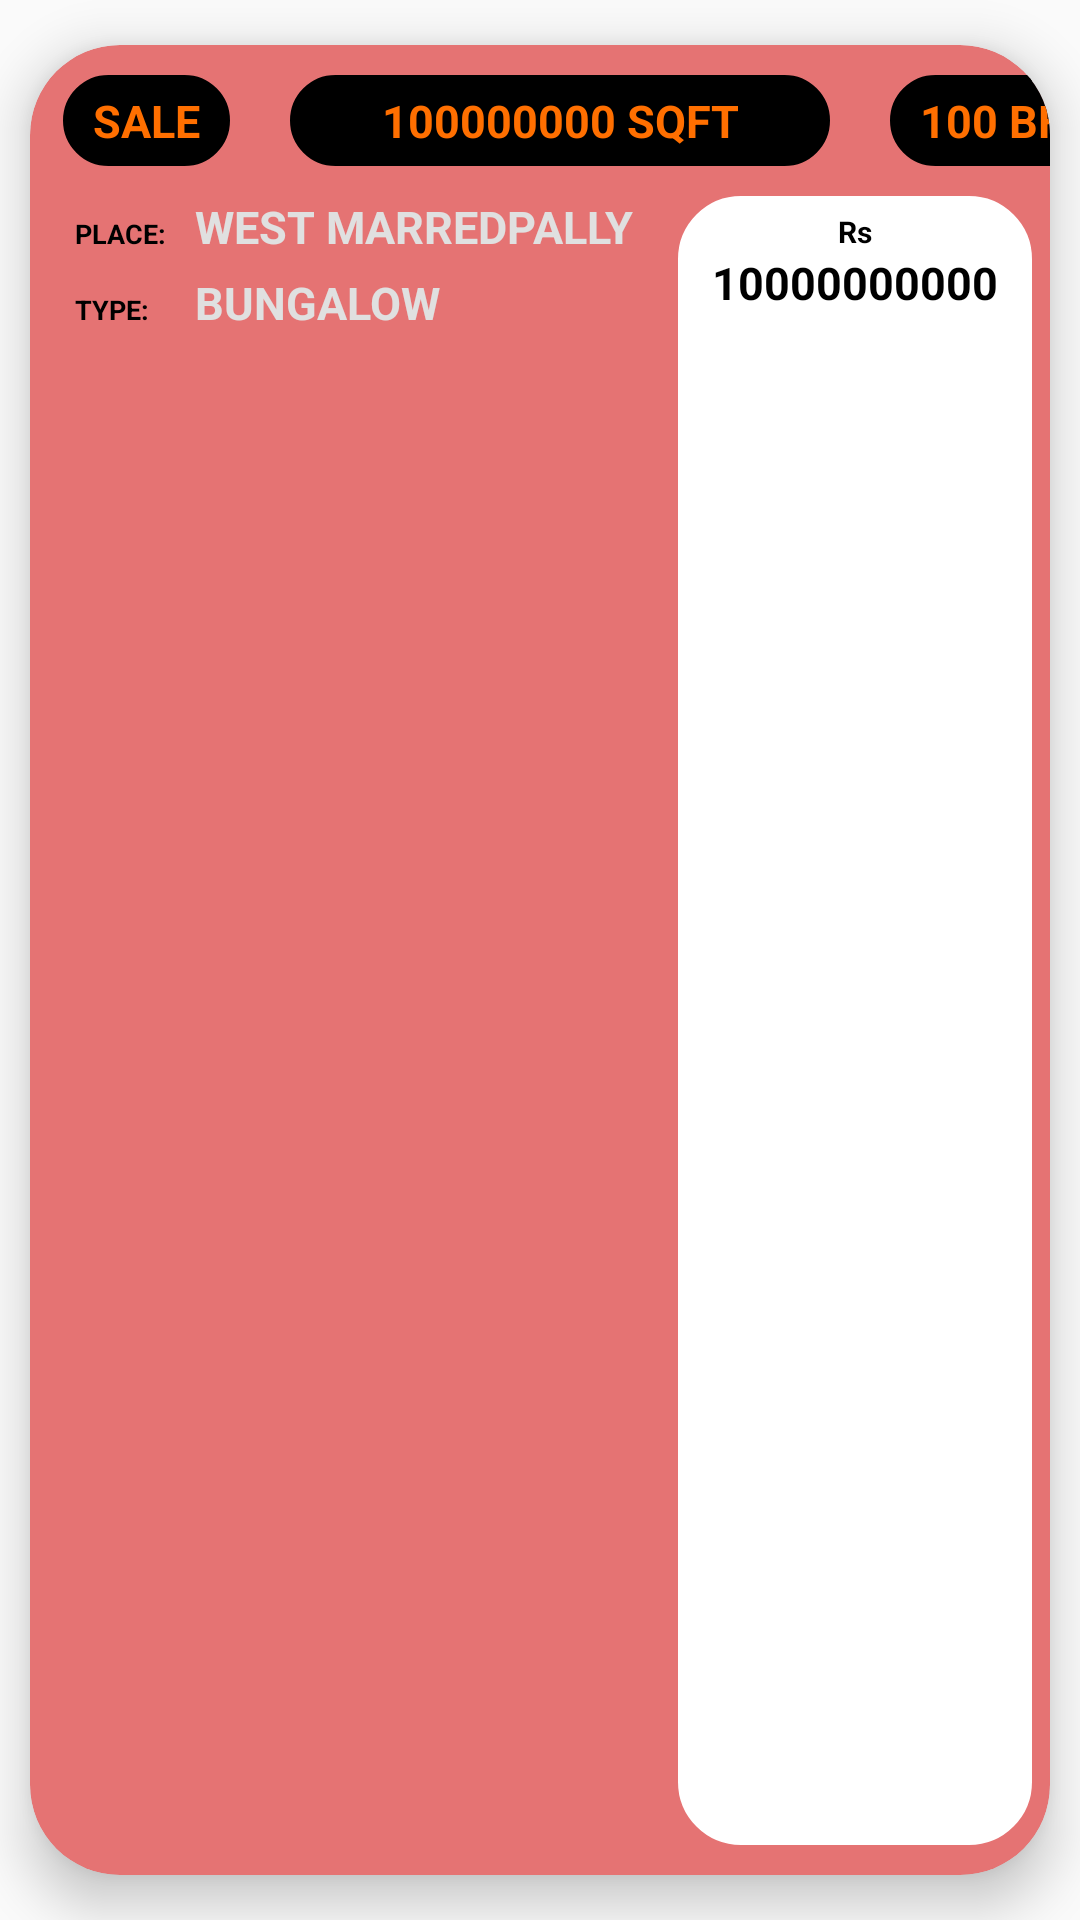

Reconstruct the res/layout file that produces this screen, plus the resources it refers to.
<!-- AndroidManifest.xml: application theme Theme.homely -->
<!-- res/layout/activity_ownhome.xml -->
<?xml version="1.0" encoding="utf-8"?>
<androidx.cardview.widget.CardView
    android:layout_width="400dp"
    xmlns:android="http://schemas.android.com/apk/res/android"
    xmlns:app="http://schemas.android.com/apk/res-auto"
    android:layout_height="wrap_content"
    app:layout_constraintTop_toTopOf="parent"
    app:layout_constraintBottom_toBottomOf="parent"
    app:layout_constraintStart_toStartOf="parent"
    app:layout_constraintEnd_toEndOf="parent"
    app:cardCornerRadius="30dp"
    app:cardBackgroundColor="#E57373"
    app:cardPreventCornerOverlap="false"
    app:cardElevation="10dp"
    android:layout_gravity="center_horizontal"
    app:cardUseCompatPadding="true">
    <androidx.appcompat.widget.LinearLayoutCompat
        android:layout_width="match_parent"
        android:layout_height="match_parent"
        android:id="@+id/cat"
        android:orientation="vertical">
        <androidx.appcompat.widget.LinearLayoutCompat
            android:layout_width="wrap_content"
            android:layout_height="wrap_content"
            android:layout_marginStart="11dp"
            android:layout_marginTop="10dp"
            android:orientation="horizontal">
            <TextView
                android:layout_width="wrap_content"
                android:layout_height="wrap_content"
                android:background="@drawable/buttontype"
                android:text="SALE"
                android:textColor="#FF6F00"
                android:layout_gravity="center_horizontal"
                android:textSize="15sp"
                android:id="@+id/saleType"
                android:textStyle="bold"
                />
            <TextView
                android:layout_width="180dp"
                android:layout_height="wrap_content"
                android:background="@drawable/buttontype"
                android:text="100000000 SQFT"
                android:textAlignment="center"
                android:layout_marginStart="20dp"
                android:textColor="#FF6F00"
                android:id="@+id/sqft"
                android:gravity="center"
                android:textSize="15sp"
                android:textStyle="bold"
                />
            <TextView
                android:layout_width="80dp"
                android:layout_height="wrap_content"
                android:background="@drawable/buttontype"
                android:text="100 BHK"
                android:layout_marginStart="20dp"
                android:textColor="#FF6F00"
                android:id="@+id/bedr"
                android:textSize="15sp"
                android:textStyle="bold"
                />
        </androidx.appcompat.widget.LinearLayoutCompat>
        <androidx.appcompat.widget.LinearLayoutCompat
            android:layout_width="match_parent"
            android:layout_height="match_parent"
            android:layout_marginTop="10dp"
            android:layout_marginStart="15dp"
            android:orientation="horizontal">
            <androidx.appcompat.widget.LinearLayoutCompat
                android:layout_width="wrap_content"
                android:layout_height="wrap_content"
                android:orientation="vertical"
                >
                <androidx.appcompat.widget.LinearLayoutCompat
                    android:layout_width="wrap_content"
                    android:layout_height="match_parent"
                    android:orientation="horizontal">
                    <TextView
                        android:layout_width="35dp"
                        android:layout_height="wrap_content"
                        android:text="PLACE: "
                        android:textAlignment="viewStart"
                        android:textColor="@color/black"
                        android:textSize="9sp"
                        android:textStyle="bold"
                        />
                    <TextView
                        android:layout_width="wrap_content"
                        android:layout_height="wrap_content"
                        android:text="WEST MARREDPALLY"
                        android:layout_marginStart="5dp"
                        android:textAlignment="viewStart"
                        android:textColor="#E0E0E0"
                        android:textSize="15sp"
                        android:id="@+id/place"
                        android:textStyle="bold"
                        />
                </androidx.appcompat.widget.LinearLayoutCompat>
                <androidx.appcompat.widget.LinearLayoutCompat
                    android:layout_width="wrap_content"
                    android:layout_height="match_parent"
                    android:orientation="horizontal"
                    android:layout_marginTop="5dp"
                    android:layout_marginBottom="10dp">
                    <TextView
                        android:layout_width="35dp"
                        android:layout_height="wrap_content"
                        android:text="TYPE: "
                        android:textAlignment="viewStart"
                        android:textColor="@color/black"
                        android:textSize="9sp"
                        android:textStyle="bold"
                        />
                    <TextView
                        android:layout_width="wrap_content"
                        android:layout_height="wrap_content"
                        android:text="BUNGALOW"
                        android:layout_marginStart="5dp"
                        android:textAlignment="viewStart"
                        android:id="@+id/type"
                        android:textColor="#E0E0E0"
                        android:textSize="15sp"
                        android:textStyle="bold"
                        />
                </androidx.appcompat.widget.LinearLayoutCompat>

            </androidx.appcompat.widget.LinearLayoutCompat>
            <androidx.appcompat.widget.LinearLayoutCompat
                android:layout_width="match_parent"
                android:layout_height="match_parent"
                android:layout_marginBottom="10dp"
                android:layout_marginStart="15dp"
                android:layout_marginEnd="6dp"
                android:layout_gravity="end"
                android:orientation="vertical"
                android:background="@drawable/buttontype"
                android:backgroundTint="@color/white">
                <TextView
                    android:layout_width="match_parent"
                    android:layout_height="wrap_content"
                    android:text="Rs"
                    android:textAlignment="center"
                    android:textColor="@color/black"
                    android:textSize="10sp"
                    android:textStyle="bold"
                    />
                <TextView
                    android:layout_width="match_parent"
                    android:layout_height="match_parent"
                    android:text="10000000000"
                    android:id="@+id/price"
                    android:textAlignment="center"
                    android:textColor="@color/black"
                    android:textSize="15sp"
                    android:textStyle="bold"
                    />
            </androidx.appcompat.widget.LinearLayoutCompat>
        </androidx.appcompat.widget.LinearLayoutCompat>
    </androidx.appcompat.widget.LinearLayoutCompat>
</androidx.cardview.widget.CardView>
<!-- resources referenced by this layout -->
<resources>
  <!-- drawable buttontype (drawable) -->
  <?xml version="1.0" encoding="utf-8"?>
  <shape xmlns:android="http://schemas.android.com/apk/res/android">
      <stroke android:width="2dp" android:color="@color/black"/>
      <corners android:radius="20dp"/>
      <solid android:color="@color/black"/>
      <padding android:top="5dp" android:right="10dp" android:left="10dp" android:bottom="5dp"/>
  </shape>
  <style name="Theme.homely" parent="Theme.AppCompat.DayNight.NoActionBar">
          
          <item name="colorPrimary">@color/purple_500</item>
          <item name="colorPrimaryVariant">@color/purple_700</item>
          <item name="colorOnPrimary">@color/white</item>
          
          <item name="colorSecondary">@color/teal_200</item>
          <item name="colorSecondaryVariant">@color/teal_700</item>
          <item name="colorOnSecondary">@color/black</item>
          
          <item name="android:statusBarColor" tools:targetApi="l">?attr/colorPrimaryVariant</item>
          
      </style>
  <!-- not gathered from this repository: default colours our renderer supplied (Android Studio template values) -->
  <color name="purple_500">#FF6200EE</color>
  <color name="purple_700">#FF3700B3</color>
  <color name="teal_200">#FF03DAC5</color>
  <color name="teal_700">#FF018786</color>
  <color name="black">#FF000000</color>
  <color name="white">#FFFFFFFF</color>
</resources>
